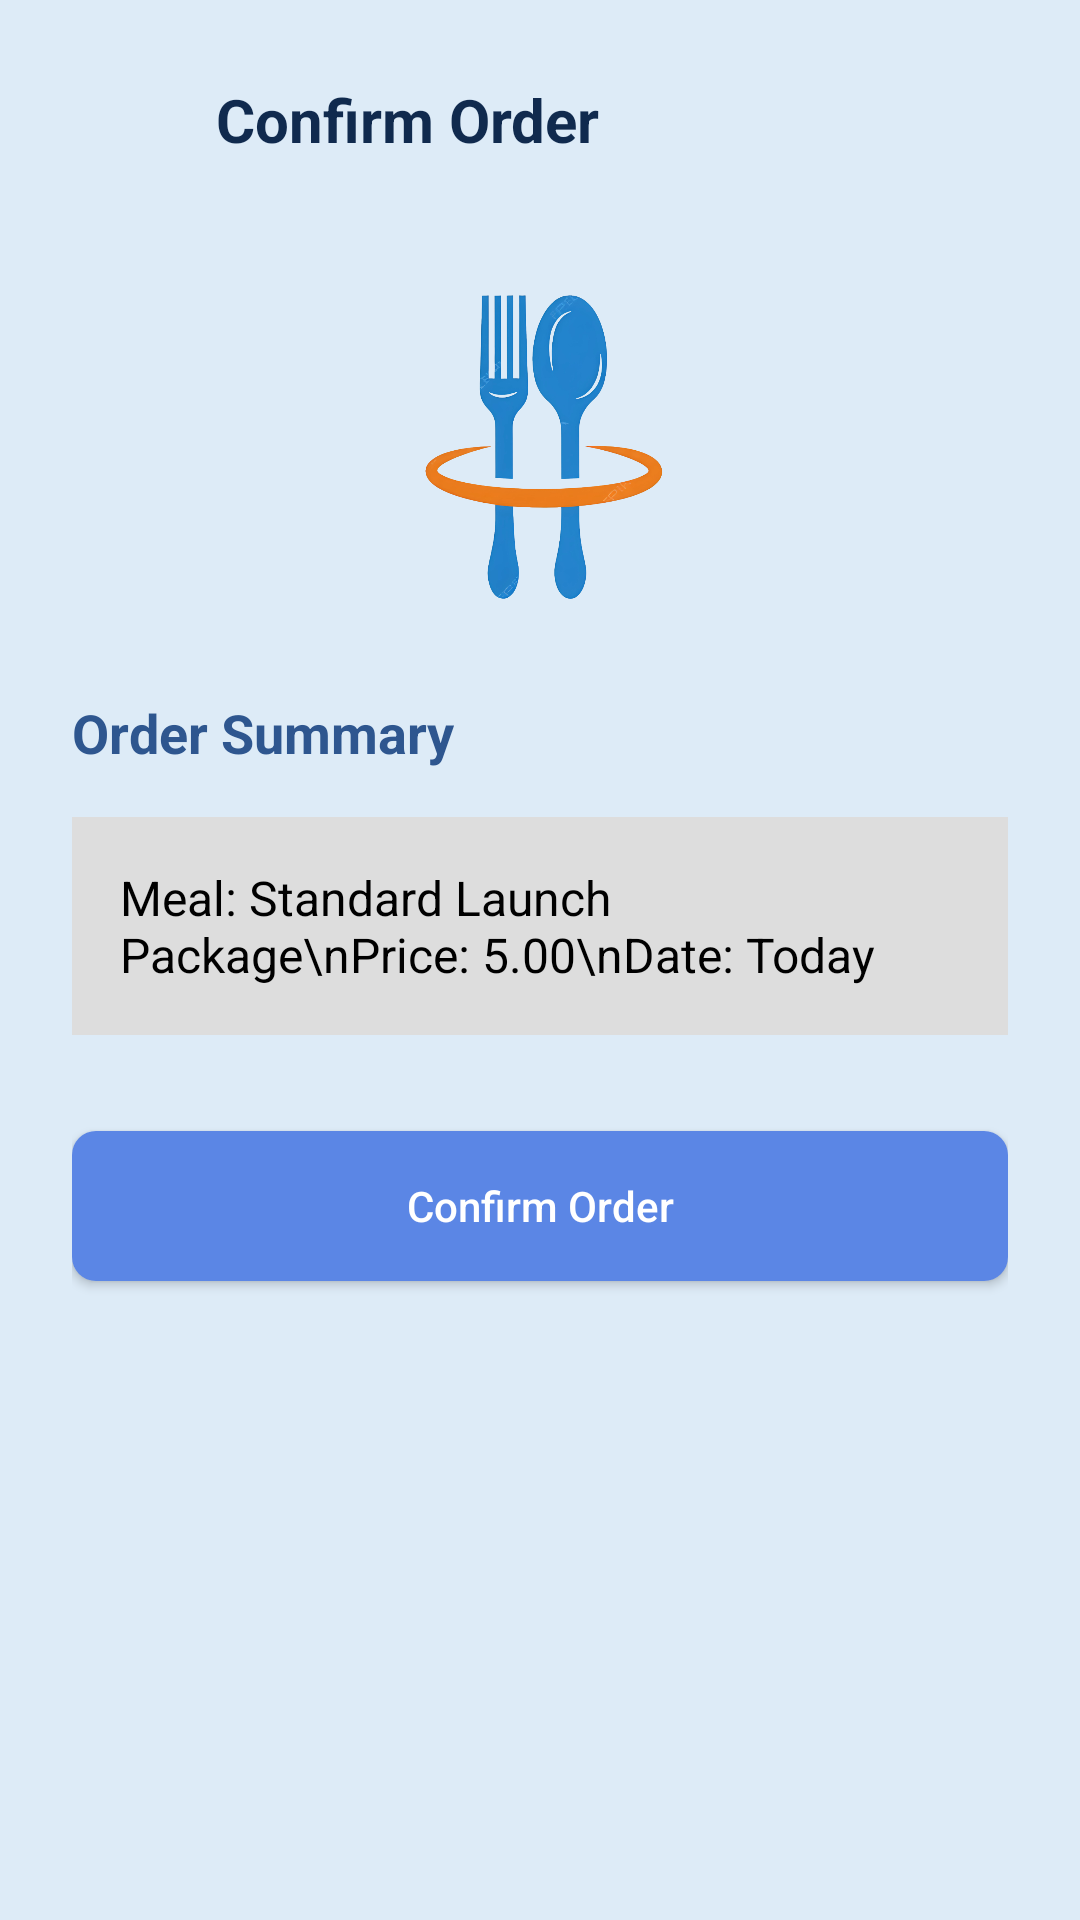

Layout XML and referenced resources for this Android screen:
<!-- AndroidManifest.xml: application theme Theme.MESSMATE -->
<!-- res/layout/activity_confirming.xml -->
<?xml version="1.0" encoding="utf-8"?>
<LinearLayout xmlns:android="http://schemas.android.com/apk/res/android"
    android:layout_width="match_parent"
    android:layout_height="match_parent"
    android:orientation="vertical"
    android:background="@color/bg_light_blue"
    android:padding="24dp">

    
    <LinearLayout
        android:layout_width="match_parent"
        android:layout_height="wrap_content"
        android:gravity="center_vertical"
        android:orientation="horizontal"
        android:layout_marginBottom="32dp">

        <ImageView
            android:id="@+id/btn_back"
            android:layout_width="32dp"
            android:layout_height="32dp"
            android:src="@drawable/ic_arrow_back"
            android:padding="4dp"
            android:background="?attr/selectableItemBackgroundBorderless"
            android:layout_marginEnd="16dp"/>
            
        <TextView
            android:layout_width="wrap_content"
            android:layout_height="wrap_content"
            android:text="Confirm Order"
            android:textSize="20sp"
            android:textStyle="bold"
            android:textColor="@color/text_dark_blue"/>
    </LinearLayout>

    <ImageView
        android:layout_width="120dp"
        android:layout_height="120dp"
        android:src="@drawable/ic_meal"
        android:layout_gravity="center_horizontal"
        android:layout_marginBottom="24dp"/>

    <TextView
        android:layout_width="wrap_content"
        android:layout_height="wrap_content"
        android:text="Order Summary"
        android:textSize="18sp"
        android:textStyle="bold"
        android:textColor="@color/primary_blue"
        android:layout_marginBottom="16dp"/>
        
    <TextView
        android:id="@+id/tv_order_summary"
        android:layout_width="match_parent"
        android:layout_height="wrap_content"
        android:text="Meal: Standard Launch Package\nPrice: 5.00\nDate: Today"
        android:textSize="16sp"
        android:textColor="@color/black"
        android:background="#DDDDDD"
        android:padding="16dp"
        android:layout_marginBottom="32dp"/>

    <Button
        android:id="@+id/btn_update_meal"
        android:layout_width="match_parent"
        android:layout_height="50dp"
        android:text="Update Meal Details"
        android:backgroundTint="@color/primary_blue"
        android:textColor="@color/white"
        android:textAllCaps="false"
        android:layout_marginBottom="16dp"
        android:visibility="gone"/>

    <Button
        android:id="@+id/btn_confirm_order"
        android:layout_width="match_parent"
        android:layout_height="50dp"
        android:text="Confirm Order"
        android:background="@drawable/bg_button"
        android:textColor="@color/white"
        android:textAllCaps="false"/>

</LinearLayout>
<!-- resources referenced by this layout -->
<resources>
  <color name="bg_light_blue">#DDEBF7</color>
  <color name="black">#FF000000</color>
  <color name="primary_blue">#2E568F</color>
  <color name="text_dark_blue">#102A4E</color>
  <color name="white">#FFFFFFFF</color>
  <!-- drawable bg_button (drawable) -->
  <?xml version="1.0" encoding="utf-8"?>
  <shape xmlns:android="http://schemas.android.com/apk/res/android">
      <solid android:color="@color/btn_blue" />
      <corners android:radius="8dp" />
  </shape>
  <!-- drawable ic_meal: png bitmap (drawable, 252476 bytes) -->
  <style name="Theme.MESSMATE" parent="Base.Theme.MESSMATE" />
  <color name="btn_blue">#5B86E5</color>
  <style name="Base.Theme.MESSMATE" parent="Theme.Material3.DayNight.NoActionBar">
          
          
      </style>
</resources>
